Run: headless pygame with SDL's dummy video driver; simulated clock (each Clock.tick advances the game by its frame time, no real sleeping); random seed 0; keys injected as events and as key.get_pressed() state; no mouse input.
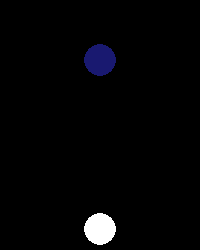
Frame 1 of 4 · flips 1–60 · no input
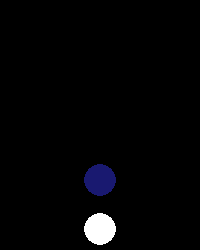
Frame 2 of 4 · flips 61–180 · tapped SPACE, RETURN · held RIGHT (→), D
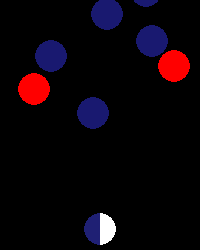
Frame 3 of 4 · flips 181–300 · held DOWN (↓), S
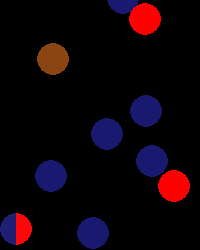
Frame 4 of 4 · flips 301–420 · held LEFT (←), A, UP (↑), W

The pygame program that drew these frames:

import pygame
import random

# Initialize pygame
pygame.init()

# Screen dimensions
WIDTH, HEIGHT = 200, 250
screen = pygame.display.set_mode((WIDTH, HEIGHT))
pygame.display.set_caption("Catch the Falling Balls")

# Colors
BLACK      = (0, 0, 0)
WHITE      = (255, 255, 255)
RED        = (255, 0, 0)
PINK       = (255, 192, 203)
BLUE_DARK  = (25, 25, 112)    # midnight blue
BLUE_LIGHT = (176, 224, 230)  # powder blue
BROWN      = (139, 69, 19)
GOLD       = (255, 215, 0)

# Ball settings
BALL_RADIUS = 16
BALL_SPEED  = 1

# Player settings
PLAYER_RADIUS = 16

# Font for fraction counter
font = pygame.font.SysFont(None, 24)

# Utility: linear interpolation between two colors
def lerp_color(c1, c2, t):
    return (
        int(c1[0] + (c2[0] - c1[0]) * t),
        int(c1[1] + (c2[1] - c1[1]) * t),
        int(c1[2] + (c2[2] - c1[2]) * t)
    )

# Ball class
class Ball(pygame.sprite.Sprite):
    def __init__(self, color):
        super().__init__()
        self.image = pygame.Surface((BALL_RADIUS*2, BALL_RADIUS*2), pygame.SRCALPHA)
        pygame.draw.circle(self.image, color, (BALL_RADIUS, BALL_RADIUS), BALL_RADIUS)
        self.rect = self.image.get_rect()
        self.color = color

    def update(self):
        self.rect.y += BALL_SPEED
        if self.rect.y > HEIGHT:
            self.kill()

# Player class
class Player(pygame.sprite.Sprite):
    def __init__(self):
        super().__init__()
        self.rect = pygame.Rect(0, 0, PLAYER_RADIUS*2, PLAYER_RADIUS*2)
        self.rect.centerx = WIDTH // 2
        self.rect.bottom  = HEIGHT - 5
        self.blue_catches  = 0
        self.red_catches   = 0
        self.brown_catches = 0

    def update(self, move_left, move_right, move_up, move_down):
        speed = 1 + self.blue_catches
        if move_left and self.rect.left > 0:
            self.rect.x -= speed
        if move_right and self.rect.right < WIDTH:
            self.rect.x += speed
        if self.blue_catches >= 15:
            if move_up and self.rect.top > 0:
                self.rect.y -= speed
            if move_down and self.rect.bottom < HEIGHT:
                self.rect.y += speed

    def draw(self, surface):
        cx, cy = self.rect.center
        has_blue = self.blue_catches > 0
        has_red  = self.red_catches > 0

        # Draw brown border outside original radius
        if self.brown_catches > 0:
            t_b = min(self.brown_catches, 25) / 25.0
            border_color = lerp_color(BROWN, GOLD, t_b)
            border_w = int(1 + t_b * 9)
            outer_r = PLAYER_RADIUS + border_w
            pygame.draw.circle(surface, border_color, (cx, cy), outer_r)
        else:
            border_w = 0

        r = PLAYER_RADIUS

        if not has_blue and not has_red:
            pygame.draw.circle(surface, WHITE, (cx, cy), r)
            return

        half_surf = pygame.Surface((r*2, r*2), pygame.SRCALPHA)

        if has_blue and not has_red:
            t_blue = min(self.blue_catches, 25) / 25.0
            left_color = lerp_color(BLUE_DARK, BLUE_LIGHT, t_blue)
            pygame.draw.circle(half_surf, left_color, (r, r), r)
            overlay = pygame.Surface((r*2, r*2), pygame.SRCALPHA)
            pygame.draw.circle(overlay, WHITE, (r, r), r)
            overlay.fill((0,0,0,0), rect=(0,0,r,r*2))
            half_surf.blit(overlay, (0,0))
            surface.blit(half_surf, (cx-r, cy-r))
            return

        if has_red and not has_blue:
            t_red = min(self.red_catches, 25) / 25.0
            right_color = lerp_color(RED, PINK, t_red)
            pygame.draw.circle(half_surf, WHITE, (r, r), r)
            overlay = pygame.Surface((r*2, r*2), pygame.SRCALPHA)
            pygame.draw.circle(overlay, right_color, (r, r), r)
            overlay.fill((0,0,0,0), rect=(0,0,r,r*2))
            half_surf.blit(overlay, (0,0))
            surface.blit(half_surf, (cx-r, cy-r))
            return

        t_blue = min(self.blue_catches, 25) / 25.0
        t_red  = min(self.red_catches, 25) / 25.0
        left_color = lerp_color(BLUE_DARK, BLUE_LIGHT, t_blue)
        right_color= lerp_color(RED, PINK, t_red)
        pygame.draw.circle(half_surf, left_color, (r, r), r)
        overlay = pygame.Surface((r*2, r*2), pygame.SRCALPHA)
        pygame.draw.circle(overlay, right_color, (r, r), r)
        overlay.fill((0,0,0,0), rect=(0,0,r,r*2))
        half_surf.blit(overlay, (0,0))
        surface.blit(half_surf, (cx-r, cy-r))

# Sprite groups
all_sprites = pygame.sprite.Group()
balls      = pygame.sprite.Group()
player     = Player()
all_sprites.add(player)

# Spawn tracking
spawn_count = 1
first_blue = Ball(BLUE_DARK)
first_blue.rect.center = (WIDTH//2, 0)
balls.add(first_blue)
all_sprites.add(first_blue)

def add_new_balls():
    global spawn_count
    if len(balls) < 10 and spawn_count < 150:
        spawn_count += 1
        color = random.choice([RED, BLUE_DARK, BROWN])
        ball = Ball(color)
        ball.rect.x = random.randint(0, WIDTH - BALL_RADIUS*2)
        ball.rect.y = random.randint(-HEIGHT, 0)
        balls.add(ball)
        all_sprites.add(ball)

running         = True
white_filling   = False
player_can_move = False
caught_red      = False
blue_budget     = 1
red_budget      = 1
extra_credits   = 0

clock = pygame.time.Clock()

while running:
    screen.fill(BLACK)
    for event in pygame.event.get():
        if event.type == pygame.QUIT:
            running = False

    keys = pygame.key.get_pressed()
    mv_l, mv_r = keys[pygame.K_LEFT], keys[pygame.K_RIGHT]
    mv_u, mv_d = keys[pygame.K_UP], keys[pygame.K_DOWN]
    if player_can_move:
        player.update(mv_l, mv_r, mv_u, mv_d)

    for b in balls:
        b.update()

    for b in pygame.sprite.spritecollide(player, balls, False):
        if b.color == BROWN:
            if caught_red:
                player.brown_catches += 1
                extra_credits += 1
                balls.remove(b); all_sprites.remove(b)
            continue
        if b.color == BLUE_DARK:
            can = (player.blue_catches < blue_budget) or (extra_credits > 0)
            if can:
                if player.blue_catches >= blue_budget:
                    extra_credits -= 1
                player.blue_catches += 1
                balls.remove(b); all_sprites.remove(b)
            continue
        if b.color == RED:
            can = (player.red_catches < red_budget) or (extra_credits > 0)
            if can:
                if player.red_catches >= red_budget:
                    extra_credits -= 1
                player.red_catches += 1
                caught_red = True
                balls.remove(b); all_sprites.remove(b)
            continue

    if not player_can_move and pygame.sprite.collide_rect(player, first_blue):
        player_can_move = True

    if player_can_move:
        add_new_balls()

    if spawn_count >= 150 and len(balls) == 0:
        white_filling = True

    for b in balls:
        screen.blit(b.image, b.rect)
    player.draw(screen)

    if white_filling:
        screen.fill(WHITE, (0, 0, WIDTH, HEIGHT // 4))

    if player.brown_catches > 0:
        num = player.blue_catches + player.red_catches
        den = blue_budget + red_budget + player.brown_catches
        txt = font.render(f"{num}/{den}", True, WHITE)
        screen.blit(txt, (5,5))

    pygame.display.flip()
    clock.tick(30)

pygame.quit()
